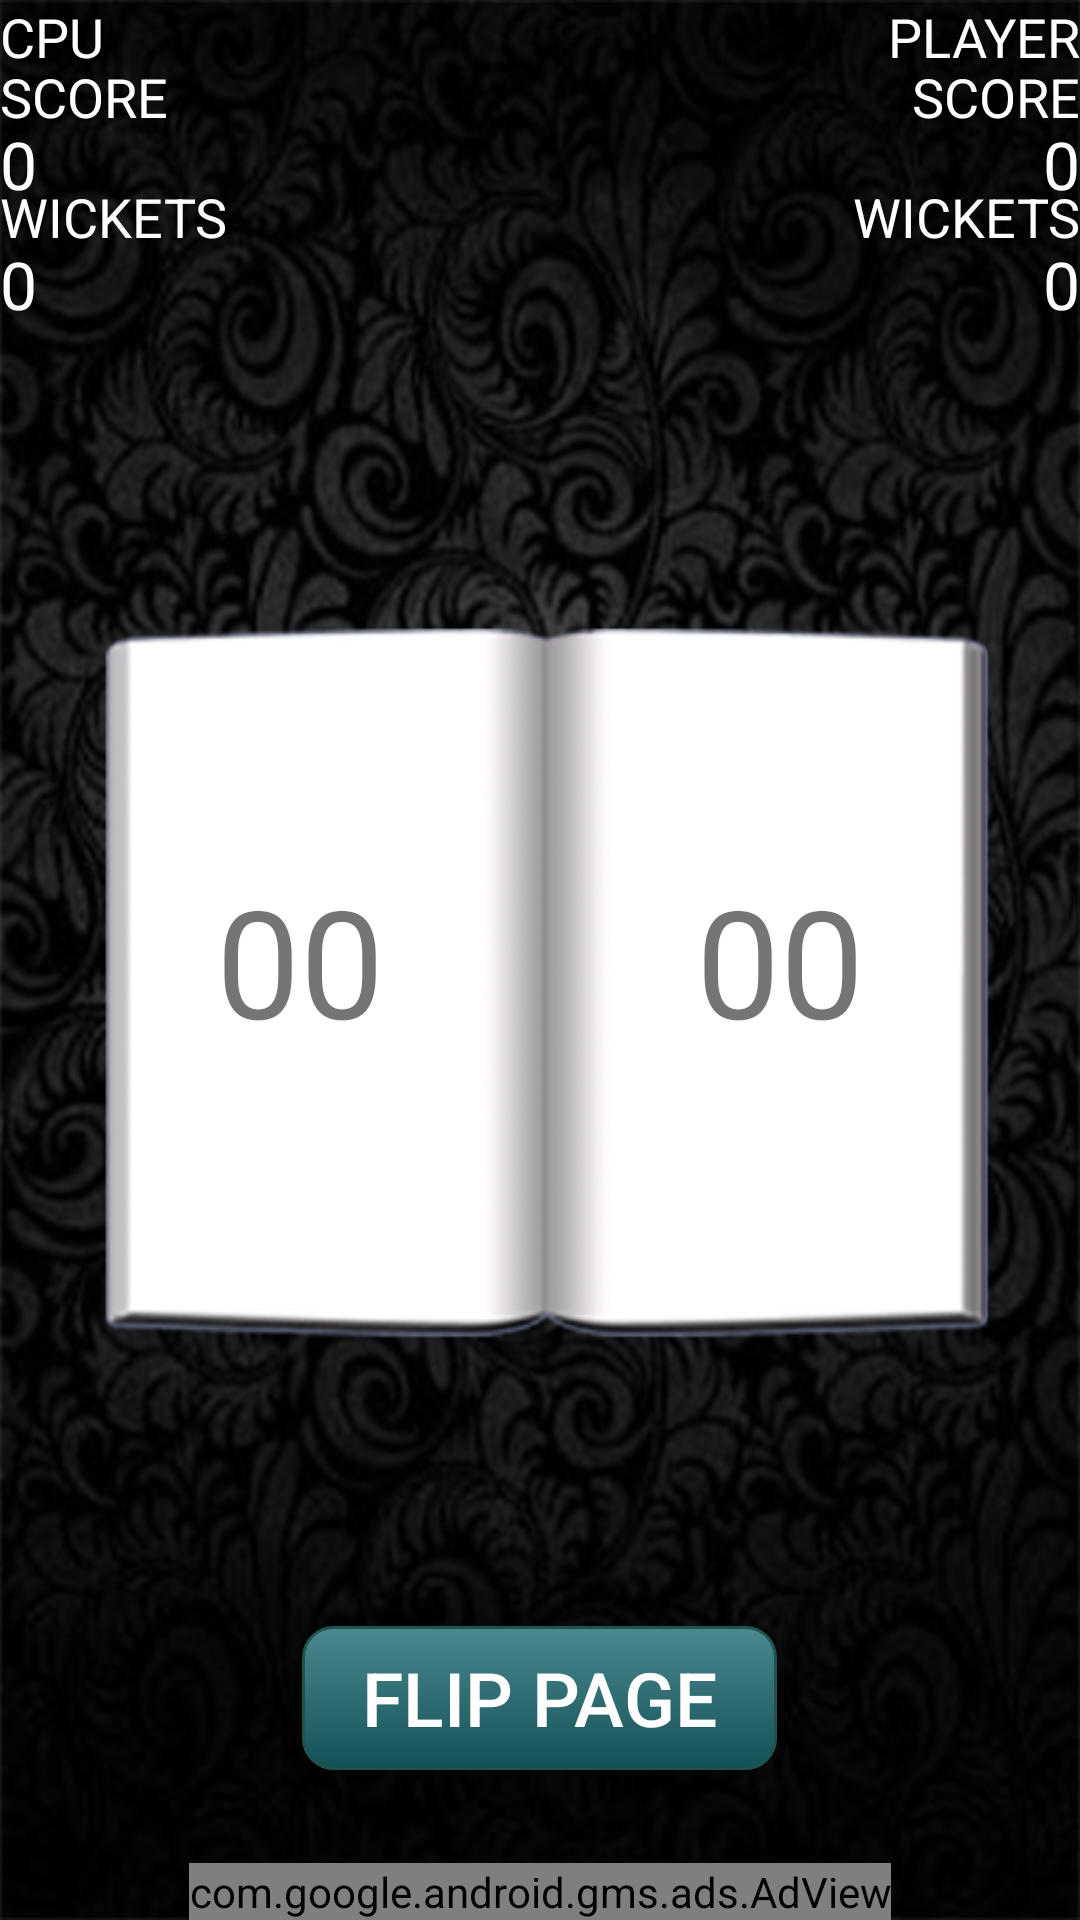

Android layout source for this screen:
<!-- AndroidManifest.xml: application theme AppTheme -->
<!-- res/layout/oneplayer.xml -->
<?xml version="1.0" encoding="utf-8"?>
<RelativeLayout xmlns:android="http://schemas.android.com/apk/res/android"
    android:layout_width="fill_parent"
    android:layout_height="fill_parent"
    android:background="@drawable/gamescreen"
    android:baselineAligned="false"
    android:orientation="vertical">

    <RelativeLayout
        android:layout_width="fill_parent"
        android:layout_height="wrap_content"
        android:orientation="horizontal">

        <RelativeLayout
            android:layout_width="fill_parent"
            android:layout_height="wrap_content"
            android:layout_weight="50.0"
            android:orientation="vertical">

            <TextView
                android:id="@+id/textView2"
                android:layout_width="155.0dip"
                android:layout_height="wrap_content"
                android:text="CPU"
                android:textAppearance="?android:textAppearanceMedium"
                android:textColor="#ffffffff" />

            <TextView
                android:id="@+id/textView1"
                android:layout_width="155.0dip"
                android:layout_height="wrap_content"
                android:layout_marginTop="20.0dip"
                android:text="SCORE"
                android:textAppearance="?android:textAppearanceMedium"
                android:textColor="#ffffffff" />

            <TextView
                android:id="@+id/p1score"
                android:layout_width="155.0dip"
                android:layout_height="wrap_content"
                android:layout_gravity="fill_horizontal"
                android:layout_marginTop="40.0dip"
                android:text="@string/cpuscore"
                android:textAppearance="?android:textAppearanceLarge"
                android:textColor="#ffffffff" />

            <TextView
                android:id="@+id/textView3"
                android:layout_width="155.0dip"
                android:layout_height="wrap_content"
                android:layout_marginTop="60.0dip"
                android:text="WICKETS"
                android:textAppearance="?android:textAppearanceMedium"
                android:textColor="#ffffffff" />

            <TextView
                android:id="@+id/p1wick"
                android:layout_width="155.0dip"
                android:layout_height="wrap_content"
                android:layout_gravity="fill_horizontal"
                android:layout_marginTop="80.0dip"
                android:text="@string/cpuwick"
                android:textAppearance="?android:textAppearanceLarge"
                android:textColor="#ffffffff" />
        </RelativeLayout>

        <RelativeLayout
            android:layout_width="fill_parent"
            android:layout_height="wrap_content"
            android:layout_gravity="right"
            android:layout_weight="50.0"
            android:orientation="vertical">

            <TextView
                android:id="@+id/textView5"
                android:layout_width="fill_parent"
                android:layout_height="wrap_content"
                android:layout_gravity="right"
                android:layout_weight="50.0"
                android:gravity="right"
                android:text="PLAYER"
                android:textAppearance="?android:textAppearanceMedium"
                android:textColor="#ffffffff" />

            <TextView
                android:id="@+id/p2score"
                android:layout_width="fill_parent"
                android:layout_height="wrap_content"
                android:layout_marginTop="20.0dip"
                android:layout_weight="50.0"
                android:gravity="right"
                android:text="SCORE"
                android:textAppearance="?android:textAppearanceMedium"
                android:textColor="#ffffffff" />

            <TextView
                android:id="@+id/player2score"
                android:layout_width="fill_parent"
                android:layout_height="wrap_content"
                android:layout_gravity="right"
                android:layout_marginTop="40.0dip"
                android:layout_weight="50.0"
                android:gravity="right"
                android:text="@string/playerscore"
                android:textAppearance="?android:textAppearanceLarge"
                android:textColor="#ffffffff" />

            <TextView
                android:id="@+id/textView8"
                android:layout_width="fill_parent"
                android:layout_height="wrap_content"
                android:layout_marginTop="60.0dip"
                android:layout_weight="50.0"
                android:gravity="right"
                android:text="WICKETS"
                android:textAppearance="?android:textAppearanceMedium"
                android:textColor="#ffffffff" />

            <TextView
                android:id="@+id/player2wick"
                android:layout_width="fill_parent"
                android:layout_height="wrap_content"
                android:layout_gravity="right"
                android:layout_marginTop="80.0dip"
                android:layout_weight="50.0"
                android:gravity="right"
                android:text="@string/playerwick"
                android:textAppearance="?android:textAppearanceLarge"
                android:textColor="#ffffffff" />
        </RelativeLayout>
    </RelativeLayout>

    <RelativeLayout
        android:id="@+id/relativeLayout1"
        android:layout_width="match_parent"
        android:layout_height="wrap_content"
        android:layout_centerHorizontal="true"
        android:layout_centerVertical="true"
        android:gravity="center_vertical|center_horizontal"
        android:orientation="horizontal">

        <TextView
            android:id="@+id/leftpage"
            android:layout_width="wrap_content"
            android:layout_height="wrap_content"
            android:layout_marginRight="30dp"
            android:layout_weight="8.03"
            android:text="@string/leftpage"
            android:textSize="50.0sp" />

        <TextView
            android:id="@+id/rightpage"
            android:layout_width="wrap_content"
            android:layout_height="wrap_content"
            android:layout_marginLeft="160dp"
            android:layout_weight="6.25"
            android:text="@string/rightpage"
            android:textSize="50.0sp" />
    </RelativeLayout>

    <Button
        android:id="@+id/btnflip"
        android:layout_width="wrap_content"
        android:layout_height="wrap_content"
        android:layout_alignParentBottom="true"
        android:layout_centerHorizontal="true"
        android:layout_marginBottom="50dp"
        android:background="@drawable/custom_button"
        android:gravity="center"
        android:paddingLeft="20dp"
        android:paddingRight="20dp"
        android:text="@string/btnflip"
        android:textColor="#ffffffff"
        android:textSize="25.0sp" />

    <com.google.android.gms.ads.AdView xmlns:ads="http://schemas.android.com/apk/res-auto"
        android:id="@+id/adView"
        android:layout_width="wrap_content"
        android:layout_height="wrap_content"
        android:layout_alignParentBottom="true"

        android:layout_centerHorizontal="true"
        ads:adSize="BANNER"
        ads:adUnitId="ca-app-pub-2230158781233514/9232189430">

    </com.google.android.gms.ads.AdView>
</RelativeLayout>
<!-- resources referenced by this layout -->
<resources>
  <!-- drawable custom_button (drawable) -->
  <?xml version="1.0" encoding="utf-8"?>
  <selector
    xmlns:android="http://schemas.android.com/apk/res/android">
      <item android:state_pressed="true">
          <shape android:shape="rectangle">
              <corners android:radius="10.0dip" />
              <stroke android:width="1.0dip" android:color="#ff20534e" />
              <gradient android:startColor="#ff062d30" android:endColor="#ff4c898e" android:angle="-90.0" />
          </shape>
      </item>
      <item android:state_focused="true">
          <shape android:shape="rectangle">
              <corners android:radius="10.0dip" />
              <stroke android:width="1.0dip" android:color="#ff20534e" />
              <solid android:color="#ff125156" />
          </shape>
      </item>
      <item>
          <shape android:shape="rectangle">
              <corners android:radius="10.0dip" />
              <stroke android:width="1.0dip" android:color="#ff20534e" />
              <gradient android:startColor="#ff4c898e" android:endColor="#ff125156" android:angle="-90.0" />
          </shape>
      </item>
  </selector>
  <!-- drawable gamescreen: png bitmap (drawable, 153647 bytes) -->
  <string name="btnflip">FLIP PAGE</string>
  <string name="cpuscore">0</string>
  <string name="cpuwick">0</string>
  <string name="leftpage">00</string>
  <string name="playerscore">0</string>
  <string name="playerwick">0</string>
  <string name="rightpage">00</string>
  <style name="AppTheme" parent="AppBaseTheme">
          
      </style>
  <style name="AppBaseTheme" parent="Theme.AppCompat.Light.DarkActionBar">
          
      </style>
</resources>
